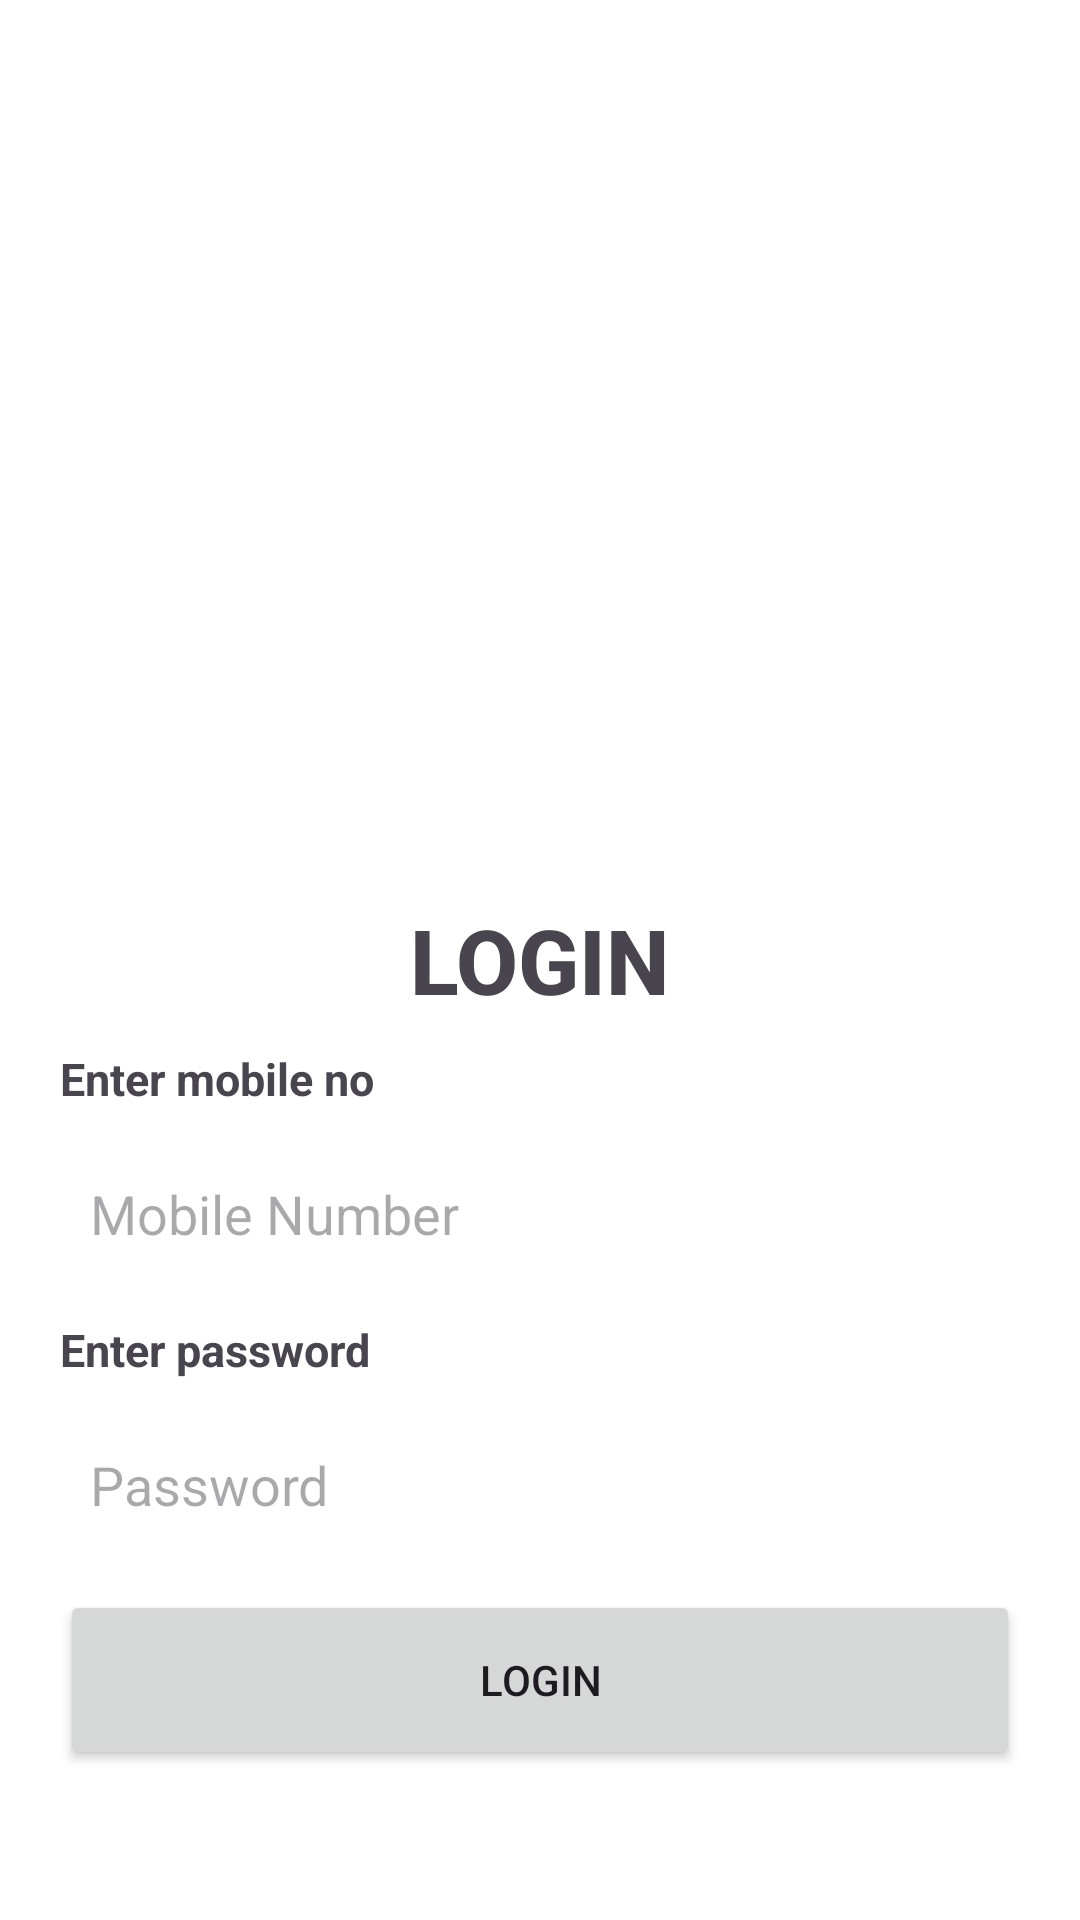

The Android layout XML behind this screen, and the referenced resources:
<!-- AndroidManifest.xml: application theme Theme.FincesMerchant -->
<!-- res/layout/fragment_login.xml -->
<?xml version="1.0" encoding="utf-8"?>
<RelativeLayout xmlns:android="http://schemas.android.com/apk/res/android"
    xmlns:tools="http://schemas.android.com/tools"
    android:layout_width="match_parent"
    android:layout_height="match_parent"
    android:background="@color/white"
    tools:context=".ui.LoginFragment">

    <TextView
        android:layout_width="wrap_content"
        android:layout_height="wrap_content"
        android:text="@string/login"
        android:textSize="30sp"
        android:textStyle="bold"
        android:layout_centerInParent="true"
        android:fontFamily="sans-serif-medium"
        />

    <LinearLayout
        android:layout_width="match_parent"
        android:layout_height="wrap_content"
        android:layout_marginBottom="50dp"
        android:layout_alignParentBottom="true"
        android:layout_marginStart="20dp"
        android:layout_marginEnd="20dp"
        android:orientation="vertical">

        <TextView
            android:layout_width="wrap_content"
            android:layout_height="wrap_content"
            android:fontFamily="sans-serif"
            android:textSize="15sp"
            android:textStyle="bold"
            android:text="@string/enter_mobile_no"/>

        <EditText
            android:id="@+id/edPan"
            android:hint="@string/mobile_number"
            android:inputType="text"
            android:layout_marginTop="10dp"
            android:maxLength="10"
            android:background="@drawable/btn_common"
            android:layout_width="match_parent"
            android:layout_height="50dp"
            android:paddingStart="10dp"/>

        <TextView
            android:layout_width="wrap_content"
            android:layout_height="wrap_content"
            android:fontFamily="sans-serif"
            android:textSize="15sp"
            android:layout_marginTop="10dp"
            android:textStyle="bold"
            android:text="@string/enter_password"/>

        <EditText
            android:hint="Password"
            android:inputType="text"
            android:layout_marginTop="10dp"
            android:maxLength="10"
            android:background="@drawable/btn_common"
            android:layout_width="match_parent"
            android:layout_height="50dp"
            android:paddingStart="10dp"/>

        
        
        
        
        
        
        
        
        
        

        <Button
            android:id="@+id/btnLogin"
            android:text="@string/login"
            android:layout_marginTop="10dp"
            android:layout_gravity="end"
            android:layout_width="match_parent"
            android:layout_height="60dp"/>

    </LinearLayout>

</RelativeLayout>
<!-- resources referenced by this layout -->
<resources>
  <color name="white">#FFFFFFFF</color>
  <string name="enter_mobile_no">Enter mobile no</string>
  <string name="enter_password">Enter password</string>
  <string name="login">LOGIN</string>
  <string name="mobile_number">Mobile Number</string>
  <style name="Theme.FincesMerchant" parent="Base.Theme.FincesMerchant" />
  <style name="Base.Theme.FincesMerchant" parent="Theme.Material3.DayNight.NoActionBar">
          <item name="colorPrimary">@color/primary</item>
          <item name="android:windowTranslucentStatus">true</item>
          <item name="android:statusBarColor">@android:color/transparent</item>
      </style>
  <color name="primary">#08273E</color>
</resources>
